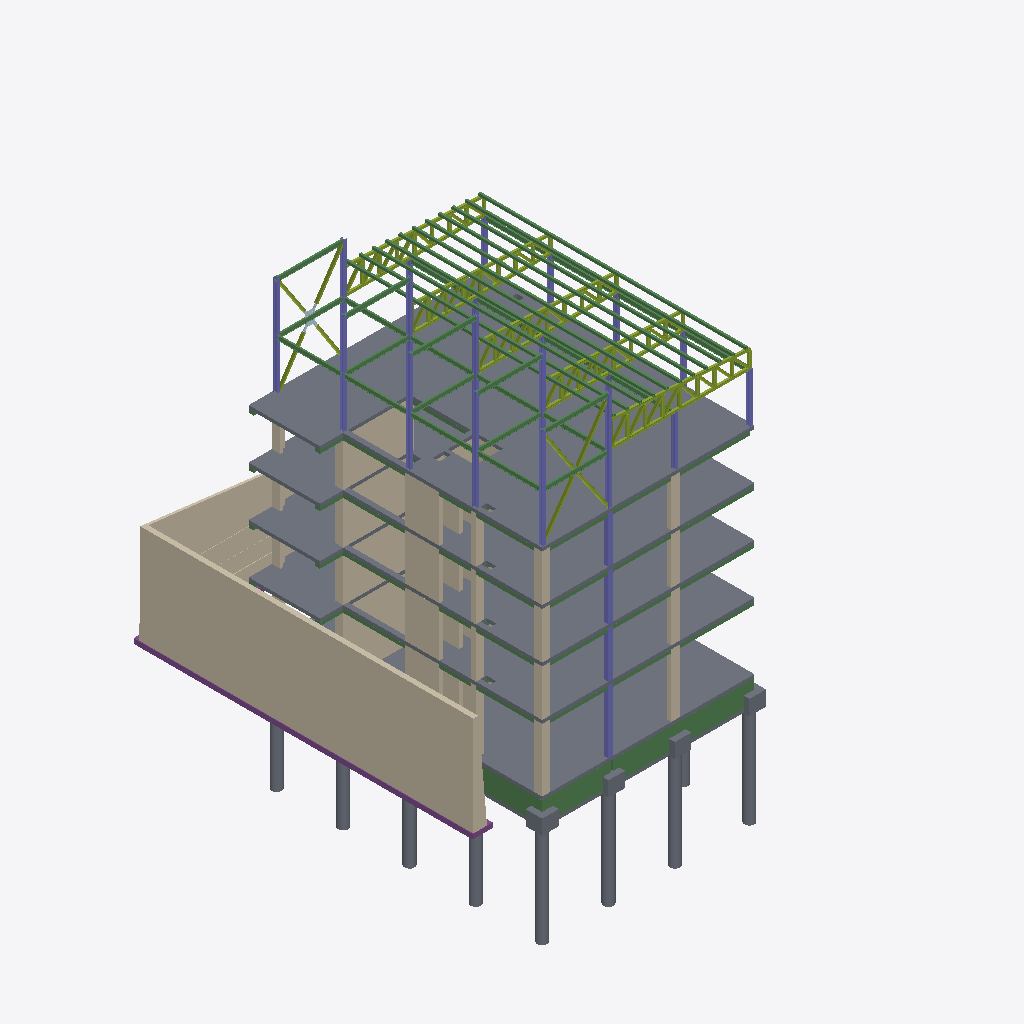
Isometric view of an IFC building model (IFC-SPF (STEP), schema IFC2X3, length unit metre), seen from the south-west, elements coloured by IFC class: 94 members (olive), 71 beams (green), 52 walls (beige), 24 columns (violet), 19 slabs (grey), 1 footing (purple).
Extent 24.7 m × 20.9 m × 26.7 m (x, y, z). Storeys (9): Cimentación at -15.00 m; Placa_Cajon at -1.50 m; Nivel 1 at 0.00 m; Nivel 2 at 4.00 m; Nivel 3 at 7.00 m; Nivel 4 at 10.00 m; Nivel 5 at 13.00 m; Terraza at 16.00 m; Cubierta at 19.00 m. Elements (498): 180 IfcBeam, 103 IfcMember, 88 IfcWallStandardCase, 46 IfcSlab, 44 IfcColumn, 22 IfcPlate, 8 IfcMechanicalFastener, 5 IfcWall, 2 IfcFooting.

HEADER;
FILE_DESCRIPTION(('ViewDefinition [CoordinationView_V2.0]','RevitIdentifiers [ContentGUID: 49df89b1-59cb-4ec0-ab4f-ca6692901a6d, VersionGUID: eccff208-e1bd-4a60-8807-8f9fb3ff32ce, NumberOfSaves: 61]','CoordinateReference [CoordinateBase: Shared Coordinates]'),'2;1');
FILE_NAME('BIM-COORD-2059.ifc','2026-04-16T13:02:41-05:00',(''),(''),'ODA SDAI 24.12','Autodesk Revit 25.4.30.30 (ENU) - IFC 25.4.30.30','');
FILE_SCHEMA(('IFC2X3'));
ENDSEC;
DATA;
#29=IFCPROJECT('19tucnMSjEmAjFocPjR_MT',#18,'Project Number',$,$,'EJERCICIO','Project Status',(#24),#37456);
#72=IFCSITE('19tucnMSjEmAjFocPjR_MV',#18,'Default',$,$,#71,$,$,.ELEMENT.,(42,21,31,401672),(-71,-3,-24,-318237),0.0,$,$);
#34=IFCBUILDING('19tucnMSjEmAjFocPjR_MS',#18,'',$,$,#32,$,'',.ELEMENT.,$,$,#33);
#38=IFCBUILDINGSTOREY('3A5EWP4Ev3GvaWLE7fnQhU',#18,'Cimentación',$,'Level:8mm Head',#37,$,'Cimentación',.ELEMENT.,-14.999999999999998);
#42=IFCBUILDINGSTOREY('3A5EWP4Ev3GvaWLE7fnQfS',#18,'Placa_Cajon',$,'Level:8mm Head',#41,$,'Placa_Cajon',.ELEMENT.,-1.4999999999999996);
#45=IFCBUILDINGSTOREY('1qv6ynVKX7xf87anS8vNi1',#18,'Nivel 1',$,'Level:8mm Head',#44,$,'Nivel 1',.ELEMENT.,1.762207E-13);
#49=IFCBUILDINGSTOREY('1qv6ynVKX7xf87anS8vN2n',#18,'Nivel 2',$,'Level:8mm Head',#48,$,'Nivel 2',.ELEMENT.,3.9999999999999996);
#53=IFCBUILDINGSTOREY('3A5EWP4Ev3GvaWLE7fnQYx',#18,'Nivel 3',$,'Level:8mm Head',#52,$,'Nivel 3',.ELEMENT.,6.999999999999783);
#57=IFCBUILDINGSTOREY('3A5EWP4Ev3GvaWLE7fnQiW',#18,'Nivel 4',$,'Level:8mm Head',#56,$,'Nivel 4',.ELEMENT.,9.999999999999782);
#61=IFCBUILDINGSTOREY('3A5EWP4Ev3GvaWLE7fnQk3',#18,'Nivel 5',$,'Level:8mm Head',#60,$,'Nivel 5',.ELEMENT.,12.999999999999782);
#65=IFCBUILDINGSTOREY('3A5EWP4Ev3GvaWLE7fnQlf',#18,'Terraza',$,'Level:8mm Head',#64,$,'Terraza',.ELEMENT.,15.999999999999998);
#69=IFCBUILDINGSTOREY('0gNqfHpUn6v9G8dSknkaWM',#18,'Cubierta',$,'Level:8mm Head',#68,$,'Cubierta',.ELEMENT.,19.0);
#7084=IFCSLAB('32DbFho5f8oe$ZE53tXPQ$',#18,'Floor:Placa_20_cm:474381',$,'Floor:Placa_20_cm',#7056,#7083,'474381',.FLOOR.);
#13200=IFCWALL('0exeC62sjCYQjqj2edM9eR',#18,'Basic Wall:Muro_concreto_30cm:535548',$,'Basic Wall:Muro_concreto_30cm',#13133,#13137,'535548');
#4676=IFCSLAB('32DbFho5f8oe$ZE53tXPSd',#18,'Floor:Placa_20_cm:474261',$,'Floor:Placa_20_cm',#4648,#4675,'474261',.FLOOR.);
#2362=IFCSLAB('32DbFho5f8oe$ZE53tXPC7',#18,'Floor:Placa_20_cm:473269',$,'Floor:Placa_20_cm',#2327,#2357,'473269',.FLOOR.);
#9716=IFCSLAB('0exeC62sjCYQjqj2edM9HQ',#18,'Floor:Placa_20_cm:533949',$,'Floor:Placa_20_cm',#9688,#9715,'533949',.FLOOR.);
#9816=IFCSLAB('0exeC62sjCYQjqj2edM9Tl',#18,'Foundation Slab:200mm Foundation Slab:534152',$,'Foundation Slab:200mm Foundation Slab',#9806,#9815,'534152',.BASESLAB.);
#13123=IFCWALL('0exeC62sjCYQjqj2edM9fC',#18,'Basic Wall:Muro_concreto_15cm:535467',$,'Basic Wall:Muro_concreto_15cm',#13088,#13092,'535467');
#7773=IFCWALLSTANDARDCASE('0exeC62sjCYQjqj2edM9HW',#18,'Basic Wall:Muro_concreto_30cm:533895',$,'Basic Wall:Muro_concreto_30cm',#7750,#7754,'533895');
#5031=IFCWALLSTANDARDCASE('32DbFho5f8oe$ZE53tXPTb',#18,'Basic Wall:Muro_concreto_30cm:474327',$,'Basic Wall:Muro_concreto_30cm',#5008,#5012,'474327');
#2727=IFCWALLSTANDARDCASE('32DbFho5f8oe$ZE53tXPVj',#18,'Basic Wall:Muro_concreto_30cm:474207',$,'Basic Wall:Muro_concreto_30cm',#2704,#2708,'474207');
#370=IFCWALLSTANDARDCASE('32DbFho5f8oe$ZE53tXON_',#18,'Basic Wall:Muro_concreto_30cm:470604',$,'Basic Wall:Muro_concreto_30cm',#347,#351,'470604');
#13219=IFCFOOTING('0exeC62sjCYQjqj2edM9nt',#18,'Wall Foundation:Retaining Footing - 600 x 300 x 300:535952',$,'Wall Foundation:Retaining Footing - 600 x 300 x 300',#13209,#13218,'535952',.STRIP_FOOTING.);
#481=IFCWALLSTANDARDCASE('32DbFho5f8oe$ZE53tXOI4',#18,'Basic Wall:Muro_concreto_20cm:470838',$,'Basic Wall:Muro_concreto_20cm',#458,#462,'470838');
#2838=IFCWALLSTANDARDCASE('32DbFho5f8oe$ZE53tXPVG',#18,'Basic Wall:Muro_concreto_20cm:474210',$,'Basic Wall:Muro_concreto_20cm',#2815,#2819,'474210');
#5143=IFCWALLSTANDARDCASE('32DbFho5f8oe$ZE53tXPTe',#18,'Basic Wall:Muro_concreto_20cm:474330',$,'Basic Wall:Muro_concreto_20cm',#5120,#5124,'474330');
#12723=IFCSLAB('0exeC62sjCYQjqj2edM9kC',#18,'M_Pile-Steel Pipe:600mm Diameter:535147',$,'M_Pile-Steel Pipe:600mm Diameter',#12713,#12722,'535147',.BASESLAB.);
#10998=IFCBEAM('0exeC62sjCYQjqj2edM9Qf',#18,'M_Concrete-Rectangular Beam:V_300_x_1500mm:534350',$,'M_Concrete-Rectangular Beam:V_300_x_1500mm',#10907,#10997,'534350');
#12818=IFCSLAB('0exeC62sjCYQjqj2edM9kN',#18,'M_Pile-Steel Pipe:600mm Diameter:535152',$,'M_Pile-Steel Pipe:600mm Diameter',#12808,#12817,'535152',.BASESLAB.);
#12628=IFCSLAB('0exeC62sjCYQjqj2edM9k1',#18,'M_Pile-Steel Pipe:600mm Diameter:535142',$,'M_Pile-Steel Pipe:600mm Diameter',#12618,#12627,'535142',.BASESLAB.);
#12913=IFCSLAB('0exeC62sjCYQjqj2edM9kI',#18,'M_Pile-Steel Pipe:600mm Diameter:535157',$,'M_Pile-Steel Pipe:600mm Diameter',#12903,#12912,'535157',.BASESLAB.);
#17129=IFCBEAM('0gNqfHpUn6v9G8dSknkb9D',#18,'M_HSS Square:HSS152.4X152.4X9.5:537923',$,'M_HSS Square:HSS152.4X152.4X9.5',#17001,#17128,'537923');
#17685=IFCBEAM('0gNqfHpUn6v9G8dSknkb99',#18,'M_HSS Square:HSS152.4X152.4X9.5:537927',$,'M_HSS Square:HSS152.4X152.4X9.5',#17557,#17684,'537927');
#16844=IFCBEAM('0gNqfHpUn6v9G8dSknkb9F',#18,'M_HSS Square:HSS152.4X152.4X9.5:537921',$,'M_HSS Square:HSS152.4X152.4X9.5',#16712,#16843,'537921');
#17268=IFCBEAM('0gNqfHpUn6v9G8dSknkb9A',#18,'M_HSS Square:HSS152.4X152.4X9.5:537924',$,'M_HSS Square:HSS152.4X152.4X9.5',#17140,#17267,'537924');
#17407=IFCBEAM('0gNqfHpUn6v9G8dSknkb9B',#18,'M_HSS Square:HSS152.4X152.4X9.5:537925',$,'M_HSS Square:HSS152.4X152.4X9.5',#17279,#17406,'537925');
#17824=IFCBEAM('0gNqfHpUn6v9G8dSknkb96',#18,'M_HSS Square:HSS152.4X152.4X9.5:537928',$,'M_HSS Square:HSS152.4X152.4X9.5',#17696,#17823,'537928');
#17963=IFCBEAM('0gNqfHpUn6v9G8dSknkb97',#18,'M_HSS Square:HSS152.4X152.4X9.5:537929',$,'M_HSS Square:HSS152.4X152.4X9.5',#17835,#17962,'537929');
#16990=IFCBEAM('0gNqfHpUn6v9G8dSknkb9C',#18,'M_HSS Square:HSS152.4X152.4X9.5:537922',$,'M_HSS Square:HSS152.4X152.4X9.5',#16862,#16989,'537922');
#17546=IFCBEAM('0gNqfHpUn6v9G8dSknkb98',#18,'M_HSS Square:HSS152.4X152.4X9.5:537926',$,'M_HSS Square:HSS152.4X152.4X9.5',#17418,#17545,'537926');
#9996=IFCBEAM('0exeC62sjCYQjqj2edM9SQ',#18,'M_Concrete-Rectangular Beam:V_300_x_1500mm:534269',$,'M_Concrete-Rectangular Beam:V_300_x_1500mm',#9833,#9995,'534269');
#10800=IFCBEAM('0exeC62sjCYQjqj2edM9R$',#18,'M_Concrete-Rectangular Beam:V_300_x_1500mm:534296',$,'M_Concrete-Rectangular Beam:V_300_x_1500mm',#10711,#10799,'534296');
#10897=IFCBEAM('0exeC62sjCYQjqj2edM9R_',#18,'M_Concrete-Rectangular Beam:V_300_x_1500mm:534297',$,'M_Concrete-Rectangular Beam:V_300_x_1500mm',#10810,#10896,'534297');
#18102=IFCBEAM('0gNqfHpUn6v9G8dSknkb94',#18,'M_HSS Square:HSS152.4X152.4X9.5:537930',$,'M_HSS Square:HSS152.4X152.4X9.5',#17974,#18101,'537930');
#18241=IFCBEAM('0gNqfHpUn6v9G8dSknkb95',#18,'M_HSS Square:HSS152.4X152.4X9.5:537931',$,'M_HSS Square:HSS152.4X152.4X9.5',#18113,#18240,'537931');
#13078=IFCWALL('0exeC62sjCYQjqj2edM9fD',#18,'Basic Wall:Muro_concreto_20cm:535466',$,'Basic Wall:Muro_concreto_20cm',#13039,#13043,'535466');
#12590=IFCSLAB('0exeC62sjCYQjqj2edM9k3',#18,'M_Pile-Steel Pipe:600mm Diameter:535140',$,'M_Pile-Steel Pipe:600mm Diameter',#12580,#12589,'535140',.BASESLAB.);
#12609=IFCSLAB('0exeC62sjCYQjqj2edM9k2',#18,'M_Pile-Steel Pipe:600mm Diameter:535141',$,'M_Pile-Steel Pipe:600mm Diameter',#12599,#12608,'535141',.BASESLAB.);
#8231=IFCWALLSTANDARDCASE('0exeC62sjCYQjqj2edM9Hp',#18,'Basic Wall:Muro_concreto_30cm:533908',$,'Basic Wall:Muro_concreto_30cm',#8207,#8211,'533908');
#7884=IFCWALLSTANDARDCASE('0exeC62sjCYQjqj2edM9Hj',#18,'Basic Wall:Muro_concreto_20cm:533898',$,'Basic Wall:Muro_concreto_20cm',#7861,#7865,'533898');
#8162=IFCWALLSTANDARDCASE('0exeC62sjCYQjqj2edM9Hr',#18,'Basic Wall:Muro_concreto_30cm:533906',$,'Basic Wall:Muro_concreto_30cm',#8138,#8142,'533906');
#12571=IFCSLAB('0exeC62sjCYQjqj2edM9k4',#18,'M_Pile-Steel Pipe:600mm Diameter:535139',$,'M_Pile-Steel Pipe:600mm Diameter',#12561,#12570,'535139',.BASESLAB.);
#12544=IFCSLAB('0exeC62sjCYQjqj2edM9k5',#18,'M_Pile-Steel Pipe:600mm Diameter:535138',$,'M_Pile-Steel Pipe:600mm Diameter',#12530,#12543,'535138',.BASESLAB.);
#20312=IFCCOLUMN('15i$Lv_Zr9pOkZ5QuTURXq',#18,'UC-Universal Columns-Column:UC203x203x52:475048','BP{C2AA6DD9-94B5-403E-A901-5E8803436920}','UC203x203x52',#20328,#20318,'475048');
#13025=IFCWALL('0exeC62sjCYQjqj2edM9fE',#18,'Basic Wall:Exterior - 225mm Concrete:535465',$,'Basic Wall:Exterior - 225mm Concrete',#12986,#12990,'535465');
#20336=IFCCOLUMN('0JuSXa5fj1tP$Fhgky0h4u',#18,'UC-Universal Columns-Column:UC203x203x52:475047','BP{C2AA6DD9-94B5-403E-A901-5E8803436920}','UC203x203x52',#20352,#20342,'475047');
#20408=IFCCOLUMN('2NIykGZO51BeIONFbbB$5X',#18,'UC-Universal Columns-Column:UC203x203x52:475046','BP{C2AA6DD9-94B5-403E-A901-5E8803436920}','UC203x203x52',#20424,#20414,'475046');
#20360=IFCCOLUMN('1bqxmRjA1ATPYdxXbwlfOS',#18,'UC-Universal Columns-Column:UC203x203x52:475044','BP{C2AA6DD9-94B5-403E-A901-5E8803436920}','UC203x203x52',#20376,#20366,'475044');
#20384=IFCCOLUMN('3uccvxCM1CQQ67nJ$zriOB',#18,'UC-Universal Columns-Column:UC203x203x52:475045','BP{C2AA6DD9-94B5-403E-A901-5E8803436920}','UC203x203x52',#20400,#20390,'475045');
#12092=IFCSLAB('0exeC62sjCYQjqj2edM9kr',#18,'M_Pile Cap-1 Pile:1000 x 1000 x 900mm:535122',$,'M_Pile Cap-1 Pile:1000 x 1000 x 900mm',#12038,#12091,'535122',.BASESLAB.);
#20525=IFCCOLUMN('1Dk5XUEQT0Ng0p3uLkNMvY',#18,'UC-Universal Columns-Column:UC203x203x52:475565','BP{C2AA6DD9-94B5-403E-A901-5E8803436920}','UC203x203x52',#20541,#20531,'475565');
#834=IFCWALLSTANDARDCASE('32DbFho5f8oe$ZE53tXPYs',#18,'Basic Wall:Muro_concreto_30cm:471812',$,'Basic Wall:Muro_concreto_30cm',#810,#814,'471812');
#5490=IFCWALLSTANDARDCASE('32DbFho5f8oe$ZE53tXPTM',#18,'Basic Wall:Muro_concreto_30cm:474340',$,'Basic Wall:Muro_concreto_30cm',#5466,#5470,'474340');
#3185=IFCWALLSTANDARDCASE('32DbFho5f8oe$ZE53tXPVU',#18,'Basic Wall:Muro_concreto_30cm:474220',$,'Basic Wall:Muro_concreto_30cm',#3161,#3165,'474220');
#11881=IFCSLAB('0exeC62sjCYQjqj2edM9lX',#18,'Foundation Slab:200mm Foundation Slab:535046',$,'Foundation Slab:200mm Foundation Slab',#11871,#11880,'535046',.BASESLAB.);
#765=IFCWALLSTANDARDCASE('32DbFho5f8oe$ZE53tXPbu',#18,'Basic Wall:Muro_concreto_30cm:471754',$,'Basic Wall:Muro_concreto_30cm',#741,#745,'471754');
#3116=IFCWALLSTANDARDCASE('32DbFho5f8oe$ZE53tXPVO',#18,'Basic Wall:Muro_concreto_30cm:474218',$,'Basic Wall:Muro_concreto_30cm',#3092,#3096,'474218');
#5421=IFCWALLSTANDARDCASE('32DbFho5f8oe$ZE53tXPTG',#18,'Basic Wall:Muro_concreto_30cm:474338',$,'Basic Wall:Muro_concreto_30cm',#5397,#5401,'474338');
#13444=IFCMEMBER('0gNqfHpUn6v9G8dSknkbOg',#18,'M_HSS Square:HSS152.4X152.4X9.5:536868',$,'M_HSS Square:HSS152.4X152.4X9.5',#13443,#13440,'536868');
#13556=IFCMEMBER('0gNqfHpUn6v9G8dSknkbOh',#18,'M_HSS Square:HSS152.4X152.4X9.5:536869',$,'M_HSS Square:HSS152.4X152.4X9.5',#13555,#13550,'536869');
#3012=IFCWALLSTANDARDCASE('32DbFho5f8oe$ZE53tXPVL',#18,'Basic Wall:Muro_concreto_30cm:474215',$,'Basic Wall:Muro_concreto_30cm',#2988,#2992,'474215');
#5317=IFCWALLSTANDARDCASE('32DbFho5f8oe$ZE53tXPTj',#18,'Basic Wall:Muro_concreto_30cm:474335',$,'Basic Wall:Muro_concreto_30cm',#5293,#5297,'474335');
#8427=IFCCOLUMN('0exeC62sjCYQjqj2edM9Hy',#18,'M_Concrete-Rectangular-Column:C_300_x_300mm:533915',$,'M_Concrete-Rectangular-Column:C_300_x_300mm',#8426,#8424,'533915');
#661=IFCWALLSTANDARDCASE('32DbFho5f8oe$ZE53tXPeL',#18,'Basic Wall:Muro_concreto_30cm:471463',$,'Basic Wall:Muro_concreto_30cm',#637,#641,'471463');
#516=IFCWALLSTANDARDCASE('32DbFho5f8oe$ZE53tXOJ3',#18,'Basic Wall:Muro_concreto_20cm:470897',$,'Basic Wall:Muro_concreto_20cm',#492,#496,'470897');
#2873=IFCWALLSTANDARDCASE('32DbFho5f8oe$ZE53tXPVH',#18,'Basic Wall:Muro_concreto_20cm:474211',$,'Basic Wall:Muro_concreto_20cm',#2849,#2853,'474211');
#5178=IFCWALLSTANDARDCASE('32DbFho5f8oe$ZE53tXPTf',#18,'Basic Wall:Muro_concreto_20cm:474331',$,'Basic Wall:Muro_concreto_20cm',#5154,#5158,'474331');
#12521=IFCSLAB('0exeC62sjCYQjqj2edM9k6',#18,'M_Pile Cap-1 Pile:1000 x 1000 x 900mm:535137',$,'M_Pile Cap-1 Pile:1000 x 1000 x 900mm',#12467,#12520,'535137',.BASESLAB.);
#2762=IFCWALLSTANDARDCASE('32DbFho5f8oe$ZE53tXPVI',#18,'Basic Wall:Muro_concreto_20cm:474208',$,'Basic Wall:Muro_concreto_20cm',#2738,#2742,'474208');
#5066=IFCWALLSTANDARDCASE('32DbFho5f8oe$ZE53tXPTg',#18,'Basic Wall:Muro_concreto_20cm:474328',$,'Basic Wall:Muro_concreto_20cm',#5042,#5046,'474328');
#405=IFCWALLSTANDARDCASE('32DbFho5f8oe$ZE53tXOKX',#18,'Basic Wall:Muro_concreto_20cm:470675',$,'Basic Wall:Muro_concreto_20cm',#381,#385,'470675');
#7919=IFCWALLSTANDARDCASE('0exeC62sjCYQjqj2edM9Hi',#18,'Basic Wall:Muro_concreto_20cm:533899',$,'Basic Wall:Muro_concreto_20cm',#7895,#7899,'533899');
#8058=IFCWALLSTANDARDCASE('0exeC62sjCYQjqj2edM9He',#18,'Basic Wall:Muro_concreto_30cm:533903',$,'Basic Wall:Muro_concreto_30cm',#8034,#8038,'533903');
#12203=IFCSLAB('0exeC62sjCYQjqj2edM9km',#18,'M_Pile Cap-1 Pile:1000 x 1000 x 900mm:535127',$,'M_Pile Cap-1 Pile:1000 x 1000 x 900mm',#12185,#12202,'535127',.BASESLAB.);
#12314=IFCSLAB('0exeC62sjCYQjqj2edM9kx',#18,'M_Pile Cap-1 Pile:1000 x 1000 x 900mm:535132',$,'M_Pile Cap-1 Pile:1000 x 1000 x 900mm',#12296,#12313,'535132',.BASESLAB.);
#12966=IFCWALL('0exeC62sjCYQjqj2edM9fF',#18,'Basic Wall:Exterior - 300mm Concrete:535464',$,'Basic Wall:Exterior - 300mm Concrete',#12923,#12927,'535464');
#5109=IFCWALLSTANDARDCASE('32DbFho5f8oe$ZE53tXPTh',#18,'Basic Wall:Muro_concreto_30cm:474329',$,'Basic Wall:Muro_concreto_30cm',#5077,#5081,'474329');
#20264=IFCCOLUMN('0iUQx7RS516xuif7yzCTir',#18,'UC-Universal Columns-Column:UC203x203x52:475466','BP{C2AA6DD9-94B5-403E-A901-5E8803436920}','UC203x203x52',#20280,#20270,'475466');
#20161=IFCCOLUMN('0nfrkmw6D5JvhL5o2kuS3r',#18,'UC-Universal Columns-Column:UC203x203x52:475050','BP{C2AA6DD9-94B5-403E-A901-5E8803436920}','UC203x203x52',#20178,#20167,'475050');
#20240=IFCCOLUMN('17UepkPW96PQNRZSqwaLlb',#18,'UC-Universal Columns-Column:UC203x203x52:475051','BP{C2AA6DD9-94B5-403E-A901-5E8803436920}','UC203x203x52',#20256,#20246,'475051');
#20288=IFCCOLUMN('03dRuufobB_g8khgjldCrb',#18,'UC-Universal Columns-Column:UC203x203x52:475049','BP{C2AA6DD9-94B5-403E-A901-5E8803436920}','UC203x203x52',#20304,#20294,'475049');
#3387=IFCCOLUMN('32DbFho5f8oe$ZE53tXPV1',#18,'M_Concrete-Rectangular-Column:C_300_x_300mm:474227',$,'M_Concrete-Rectangular-Column:C_300_x_300mm',#3386,#3383,'474227');
#5692=IFCCOLUMN('32DbFho5f8oe$ZE53tXPTP',#18,'M_Concrete-Rectangular-Column:C_300_x_300mm:474347',$,'M_Concrete-Rectangular-Column:C_300_x_300mm',#5691,#5688,'474347');
#1054=IFCCOLUMN('32DbFho5f8oe$ZE53tXPqM',#18,'M_Concrete-Rectangular-Column:C_300_x_300mm:472740',$,'M_Concrete-Rectangular-Column:C_300_x_300mm',#1053,#1050,'472740');
#16679=IFCBEAM('0gNqfHpUn6v9G8dSknkbDx',#18,'UB-Universal Beams:UB254x102x28:537717',$,'UB-Universal Beams:UB254x102x28',#16666,#16678,'537717');
#16656=IFCBEAM('0gNqfHpUn6v9G8dSknkbDw',#18,'UB-Universal Beams:UB254x102x28:537716',$,'UB-Universal Beams:UB254x102x28',#16643,#16655,'537716');
#15737=IFCMEMBER('0gNqfHpUn6v9G8dSknkbGz',#18,'M_HSS Square:HSS152.4X152.4X9.5:537395',$,'M_HSS Square:HSS152.4X152.4X9.5',#15736,#15733,'537395');
#16026=IFCMEMBER('0gNqfHpUn6v9G8dSknkbHg',#18,'M_HSS Square:HSS152.4X152.4X9.5:537444',$,'M_HSS Square:HSS152.4X152.4X9.5',#16025,#16022,'537444');
#15448=IFCMEMBER('0gNqfHpUn6v9G8dSknkbNo',#18,'M_HSS Square:HSS152.4X152.4X9.5:537340',$,'M_HSS Square:HSS152.4X152.4X9.5',#15447,#15444,'537340');
#15752=IFCMEMBER('0gNqfHpUn6v9G8dSknkbGw',#18,'M_HSS Square:HSS152.4X152.4X9.5:537396',$,'M_HSS Square:HSS152.4X152.4X9.5',#15751,#15746,'537396');
#16315=IFCMEMBER('0gNqfHpUn6v9G8dSknkbIY',#18,'M_HSS Square:HSS152.4X152.4X9.5:537516',$,'M_HSS Square:HSS152.4X152.4X9.5',#16314,#16311,'537516');
#16633=IFCBEAM('0gNqfHpUn6v9G8dSknkbDz',#18,'UB-Universal Beams:UB254x102x28:537715',$,'UB-Universal Beams:UB254x102x28',#16620,#16632,'537715');
#16702=IFCBEAM('0gNqfHpUn6v9G8dSknkbDu',#18,'UB-Universal Beams:UB254x102x28:537718',$,'UB-Universal Beams:UB254x102x28',#16689,#16701,'537718');
#16041=IFCMEMBER('0gNqfHpUn6v9G8dSknkbHh',#18,'M_HSS Square:HSS152.4X152.4X9.5:537445',$,'M_HSS Square:HSS152.4X152.4X9.5',#16040,#16035,'537445');
#16330=IFCMEMBER('0gNqfHpUn6v9G8dSknkbIZ',#18,'M_HSS Square:HSS152.4X152.4X9.5:537517',$,'M_HSS Square:HSS152.4X152.4X9.5',#16329,#16324,'537517');
#16610=IFCBEAM('0gNqfHpUn6v9G8dSknkbDy',#18,'UB-Universal Beams:UB254x102x28:537714',$,'UB-Universal Beams:UB254x102x28',#16597,#16609,'537714');
#15463=IFCMEMBER('0gNqfHpUn6v9G8dSknkbNp',#18,'M_HSS Square:HSS152.4X152.4X9.5:537341',$,'M_HSS Square:HSS152.4X152.4X9.5',#15462,#15457,'537341');
#20216=IFCBEAM('3P5HsIkvj3O9XQdhL$opg2',#18,'UB-Universal Beams:UB254x102x28:475923','BP{119395DB-D855-4545-AADA-D2A0FFA74644}','UB254x102x28',#20232,#20222,'475923');
#7192=IFCBEAM('1ui$UlcSD4SO55yzOyRvZr',#18,'UB-Universal Beams:UB254x102x28:475919',$,'UB-Universal Beams:UB254x102x28',#7175,#7191,'475919');
#13311=IFCBEAM('0gNqfHpUn6v9G8dSknkaZw',#18,'UB-Universal Beams:UB254x102x28:536564',$,'UB-Universal Beams:UB254x102x28',#13298,#13310,'536564');
#7223=IFCBEAM('1ui$UlcSD4SO55yzOyRvZh',#18,'UB-Universal Beams:UB254x102x28:475921',$,'UB-Universal Beams:UB254x102x28',#7210,#7222,'475921');
#7246=IFCBEAM('1ui$UlcSD4SO55yzOyRvZe',#18,'UB-Universal Beams:UB254x102x28:475922',$,'UB-Universal Beams:UB254x102x28',#7233,#7245,'475922');
#13265=IFCBEAM('0gNqfHpUn6v9G8dSknkaZW',#18,'UB-Universal Beams:UB254x102x28:536558',$,'UB-Universal Beams:UB254x102x28',#13252,#13264,'536558');
#13288=IFCBEAM('0gNqfHpUn6v9G8dSknkaZ$',#18,'UB-Universal Beams:UB254x102x28:536561',$,'UB-Universal Beams:UB254x102x28',#13275,#13287,'536561');
#20432=IFCBEAM('3JmMvSTAv2eAZUKYDhHbHJ',#18,'UB-Universal Beams:UB254x102x28:536553','BP{119395DB-D855-4545-AADA-D2A0FFA74644}','UB254x102x28',#20448,#20438,'536553');
#13334=IFCBEAM('0gNqfHpUn6v9G8dSknkaZv',#18,'UB-Universal Beams:UB254x102x28:536567',$,'UB-Universal Beams:UB254x102x28',#13321,#13333,'536567');
#20017=IFCCOLUMN('0O6htbliz9HxqGvBBWiffS',#18,'UC-Universal Columns-Column:UC203x203x52:475057','BP{C2AA6DD9-94B5-403E-A901-5E8803436920}','UC203x203x52',#20033,#20023,'475057');
ENDSEC;
